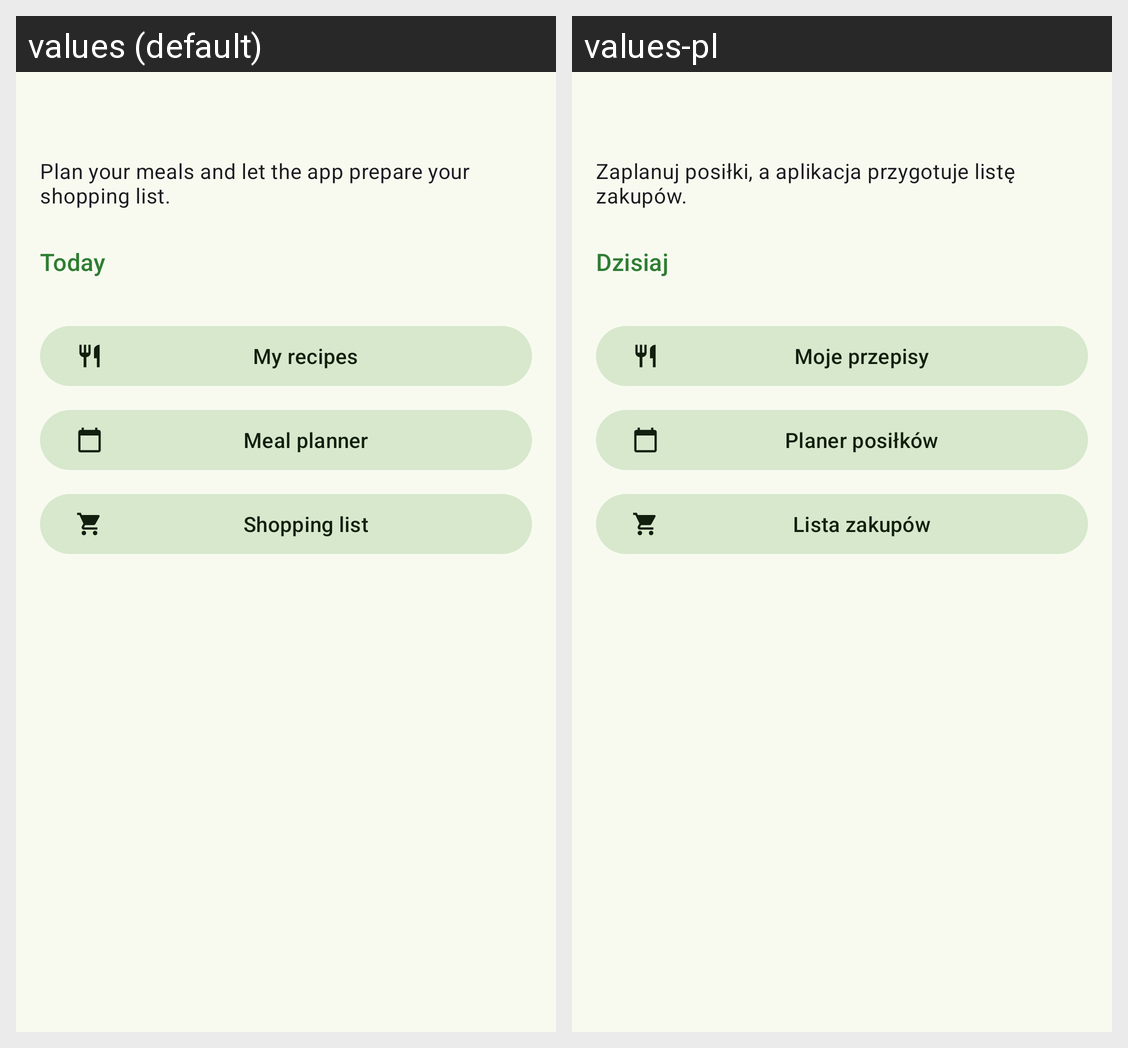

Translations of the strings shown on this Android screen, per locale in the grid:
Android screen res/layout/fragment_home.xml rendered under 2 locales, left to right: values (default), values-pl. Device: Nexus 5 (rendered at 1080×1920; each locale shown at half size, 540×960, under a caption strip naming it); theme Theme.ProjectInz.
Strings drawn on this screen, with the default value and each locale's value (text and hints the layout hard-codes, and strings that could not be matched under every locale, appear in the picture but are not listed):

home_subtitle
  values: Plan your meals and let the app prepare your shopping list.
  values-pl: Zaplanuj posiłki, a aplikacja przygotuje listę zakupów.

home_today_title
  values: Today
  values-pl: Dzisiaj

home_go_recipes
  values: My recipes
  values-pl: Moje przepisy

home_go_planner
  values: Meal planner
  values-pl: Planer posiłków

home_go_shopping
  values: Shopping list
  values-pl: Lista zakupów
